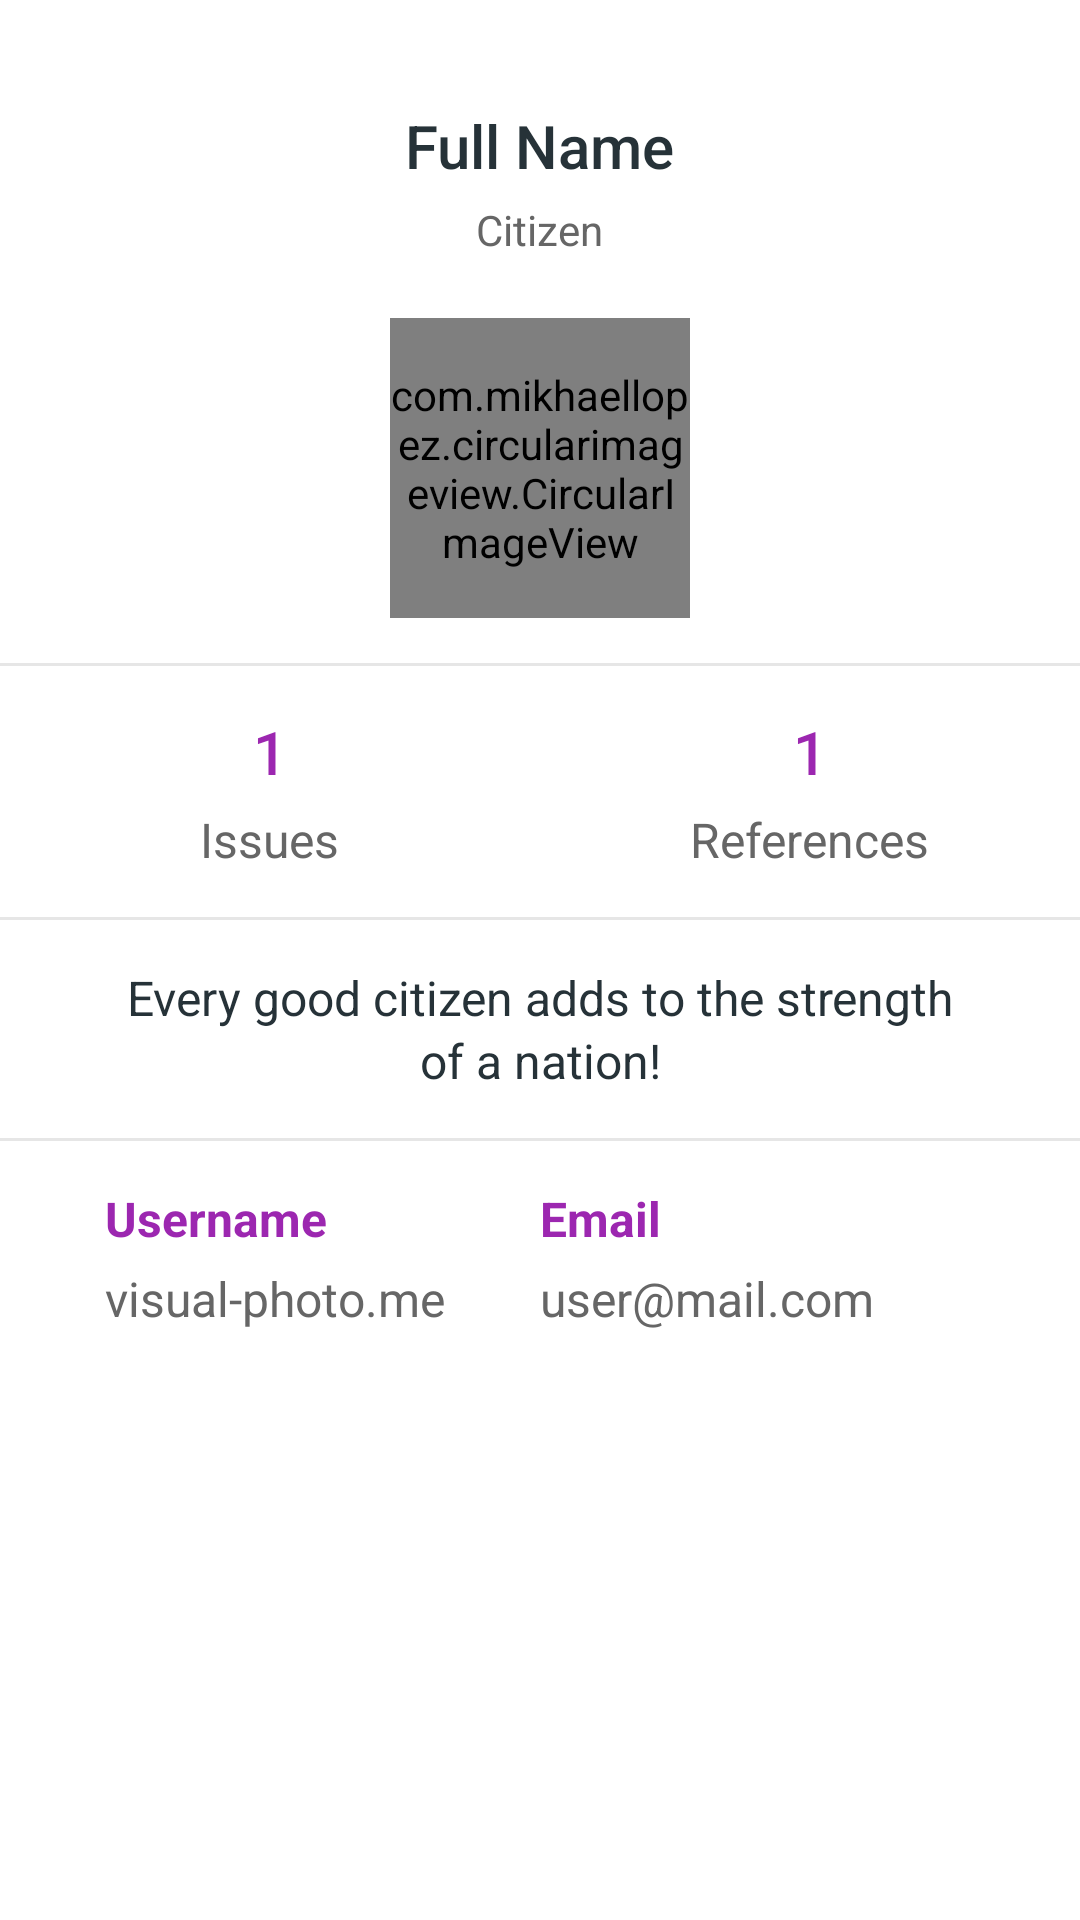

This screen was rendered from an Android layout file. Write that file and the resources it references.
<!-- AndroidManifest.xml: application theme AppTheme -->
<!-- res/layout/fragment_profile.xml -->
<?xml version="1.0" encoding="utf-8"?>
<android.support.design.widget.CoordinatorLayout xmlns:android="http://schemas.android.com/apk/res/android"
    xmlns:app="http://schemas.android.com/apk/res-auto"
    android:layout_width="match_parent"
    android:layout_height="match_parent"
    android:background="@android:color/white">

    <android.support.v4.widget.NestedScrollView
        android:id="@+id/nested_content"
        android:layout_width="match_parent"
        android:layout_height="match_parent"
        android:clipToPadding="false"
        android:scrollbars="none"
        android:scrollingCache="true"
        app:layout_behavior="@string/appbar_scrolling_view_behavior">

        <LinearLayout
            android:layout_width="match_parent"
            android:layout_height="wrap_content"
            android:gravity="center_horizontal"
            android:orientation="vertical">

            <TextView
                android:layout_width="wrap_content"
                android:layout_height="wrap_content"
                android:layout_marginTop="@dimen/spacing_xlarge"
                android:text="Full Name"
                android:id="@+id/full_name"
                android:textAppearance="@style/Base.TextAppearance.AppCompat.Title"
                android:textColor="@color/grey_90" />

            <TextView
                android:layout_width="wrap_content"
                android:layout_height="wrap_content"
                android:layout_marginTop="@dimen/spacing_medium"
                android:text="Citizen"
                android:textAppearance="@style/Base.TextAppearance.AppCompat.Small"
                android:textColor="@color/grey_60" />

            <LinearLayout
                android:layout_width="wrap_content"
                android:layout_height="wrap_content"
                android:layout_marginTop="@dimen/spacing_mlarge"
                android:gravity="center"
                android:orientation="horizontal">

                <com.mikhaellopez.circularimageview.CircularImageView
                    android:id="@+id/image"
                    android:layout_width="100dp"
                    android:layout_height="100dp"
                    android:src="@drawable/team_1"
                    app:civ_border="true"
                    app:civ_shadow="true"
                    app:civ_shadow_radius="0"
                    app:civ_border_color="@color/grey_60"
                    app:civ_border_width="2dp" />


            </LinearLayout>

            <LinearLayout
                android:layout_width="match_parent"
                android:layout_height="wrap_content"
                android:layout_marginTop="@dimen/spacing_large"
                android:orientation="vertical">

                <View
                    android:layout_width="match_parent"
                    android:layout_height="1dp"
                    android:background="@color/grey_10" />

                <LinearLayout
                    android:layout_width="match_parent"
                    android:layout_height="wrap_content"
                    android:orientation="horizontal"
                    android:paddingBottom="@dimen/spacing_large"
                    android:paddingTop="@dimen/spacing_large">

                    <LinearLayout
                        android:layout_width="0dp"
                        android:layout_height="match_parent"
                        android:layout_weight="1"
                        android:background="?attr/selectableItemBackgroundBorderless"
                        android:clickable="true"
                        android:gravity="center"
                        android:orientation="vertical">

                        <TextView
                            android:id="@+id/userIssues"
                            android:layout_width="wrap_content"
                            android:layout_height="wrap_content"
                            android:text="1"
                            android:textAppearance="@style/TextAppearance.AppCompat.Title"
                            android:textColor="@color/purple_500" />

                        <TextView
                            android:layout_width="wrap_content"
                            android:layout_height="wrap_content"
                            android:layout_marginTop="@dimen/spacing_medium"
                            android:text="Issues"
                            android:textAppearance="@style/TextAppearance.AppCompat.Subhead"
                            android:textColor="@color/grey_60" />

                    </LinearLayout>

                    <LinearLayout
                        android:layout_width="0dp"
                        android:layout_height="match_parent"
                        android:layout_weight="1"
                        android:background="?attr/selectableItemBackgroundBorderless"
                        android:clickable="true"
                        android:gravity="center"
                        android:orientation="vertical">

                        <TextView
                            android:id="@+id/userReferences"
                            android:layout_width="wrap_content"
                            android:layout_height="wrap_content"
                            android:text="1"
                            android:textAppearance="@style/TextAppearance.AppCompat.Title"
                            android:textColor="@color/purple_500" />

                        <TextView
                            android:layout_width="wrap_content"
                            android:layout_height="wrap_content"
                            android:layout_marginTop="@dimen/spacing_medium"
                            android:text="References"
                            android:textAppearance="@style/TextAppearance.AppCompat.Subhead"
                            android:textColor="@color/grey_60" />

                    </LinearLayout>

                </LinearLayout>

                <View
                    android:layout_width="match_parent"
                    android:layout_height="1dp"
                    android:background="@color/grey_10" />

            </LinearLayout>

            <TextView
                android:layout_width="wrap_content"
                android:layout_height="wrap_content"
                android:layout_marginLeft="@dimen/spacing_xlarge"
                android:layout_marginRight="@dimen/spacing_xlarge"
                android:layout_marginTop="@dimen/spacing_large"
                android:gravity="center"
                android:lineSpacingExtra="2dp"
                android:text="Every good citizen adds to the strength of a nation!"
                android:textAppearance="@style/Base.TextAppearance.AppCompat.Subhead"
                android:textColor="@color/grey_90" />

            <View
                android:layout_width="match_parent"
                android:layout_height="1dp"
                android:layout_marginTop="@dimen/spacing_large"
                android:background="@color/grey_10" />

            <LinearLayout
                android:layout_width="match_parent"
                android:layout_height="wrap_content"
                android:layout_marginLeft="@dimen/spacing_xlarge"
                android:layout_marginRight="@dimen/spacing_xlarge"
                android:layout_marginTop="@dimen/spacing_large"
                android:orientation="horizontal">

                <LinearLayout
                    android:layout_width="0dp"
                    android:layout_height="wrap_content"
                    android:layout_weight="1"
                    android:orientation="vertical">

                    <TextView
                        android:layout_width="wrap_content"
                        android:layout_height="wrap_content"
                        android:text="Username"
                        android:textAppearance="@style/TextAppearance.AppCompat.Subhead"
                        android:textColor="@color/purple_500"
                        android:textStyle="bold" />

                    <TextView
                        android:id="@+id/usernameView"
                        android:layout_width="wrap_content"
                        android:layout_height="wrap_content"
                        android:layout_marginTop="@dimen/spacing_medium"
                        android:text="visual-photo.me"
                        android:textAppearance="@style/TextAppearance.AppCompat.Subhead"
                        android:textColor="@color/grey_60" />

                </LinearLayout>

                <LinearLayout
                    android:layout_width="0dp"
                    android:layout_height="wrap_content"
                    android:layout_weight="1"
                    android:orientation="vertical">

                    <TextView
                        android:layout_width="wrap_content"
                        android:layout_height="wrap_content"
                        android:text="Email"
                        android:textAppearance="@style/TextAppearance.AppCompat.Subhead"
                        android:textColor="@color/purple_500"
                        android:textStyle="bold" />

                    <TextView
                        android:id="@+id/emailView"
                        android:layout_width="wrap_content"
                        android:layout_height="wrap_content"
                        android:layout_marginTop="@dimen/spacing_medium"
                        android:text="user@mail.com"
                        android:textAppearance="@style/TextAppearance.AppCompat.Subhead"
                        android:textColor="@color/grey_60" />

                </LinearLayout>

            </LinearLayout>

            <View
                android:layout_width="match_parent"
                android:layout_height="@dimen/spacing_xxlarge" />

        </LinearLayout>

    </android.support.v4.widget.NestedScrollView>

</android.support.design.widget.CoordinatorLayout>
<!-- resources referenced by this layout -->
<resources>
  <color name="grey_10">#e6e6e6</color>
  <color name="grey_60">#666666</color>
  <color name="grey_90">#263238</color>
  <color name="purple_500">#9C27B0</color>
  <dimen name="spacing_large">15dp</dimen>
  <dimen name="spacing_medium">5dp</dimen>
  <dimen name="spacing_mlarge">20dp</dimen>
  <dimen name="spacing_xlarge">35dp</dimen>
  <dimen name="spacing_xxlarge">50dp</dimen>
  <style name="AppTheme" parent="BaseTheme" />
  <style name="BaseTheme" parent="Theme.AppCompat.Light.NoActionBar">
          
          <item name="colorPrimary">@color/colorPrimary</item>
          <item name="colorPrimaryDark">@color/colorPrimaryDark</item>
          <item name="colorAccent">@color/colorAccent</item>
          <item name="windowActionModeOverlay">true</item>
          <item name="android:actionModeBackground">@color/blue_grey_600</item>
          <item name="fontPath">fonts/circular-book.ttf</item>
          <item name="android:dialogTheme">@style/Dialog.Theme</item>
      </style>
  <color name="colorPrimary">#1976D2</color>
  <color name="colorPrimaryDark">#1565C0</color>
  <color name="colorAccent">#FF4081</color>
  <color name="blue_grey_600">#546E7A</color>
  <style name="Dialog.Theme" parent="Theme.AppCompat.Light.Dialog">
          <item name="colorPrimary">@color/colorPrimary</item>
          <item name="colorPrimaryDark">@color/colorPrimaryDark</item>
          <item name="colorAccent">@color/colorAccent</item>
      </style>
</resources>
